Labelled photos from "temp", an image-classification folder in Bangkit-2023-DauRuang/DauRuang-ML-Model. The possible labels are: kabel, kaca, kaleng, kertas, minyak, organik, plastik.

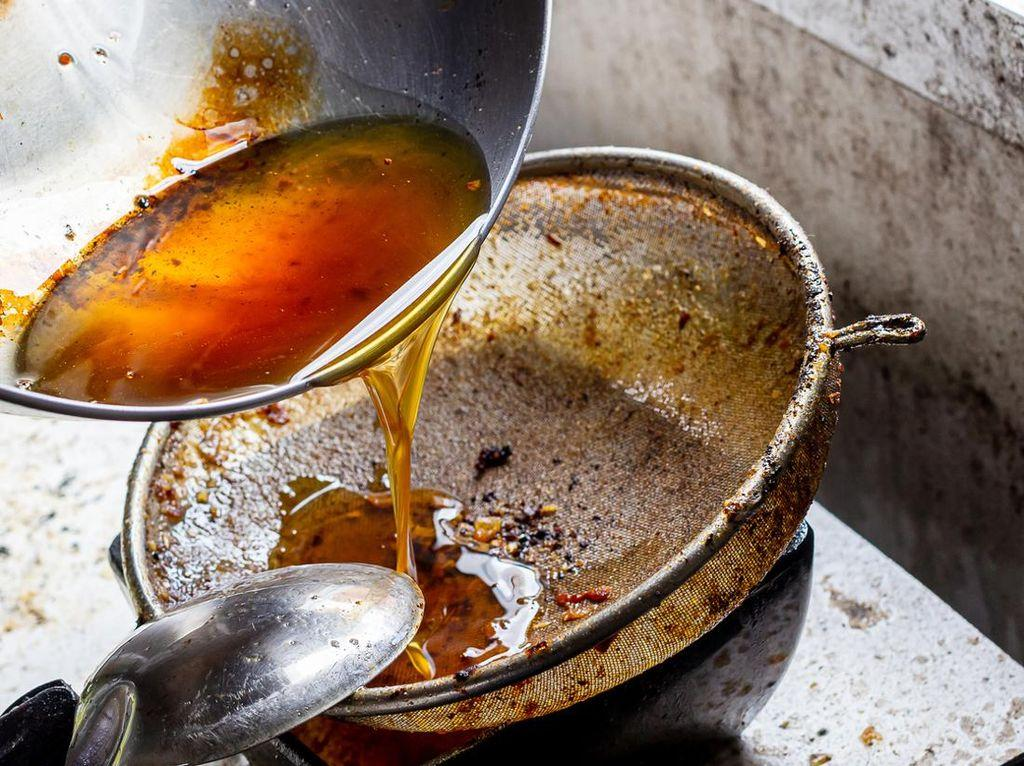
Label: minyak

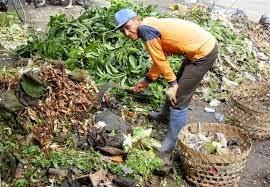
Label: organik

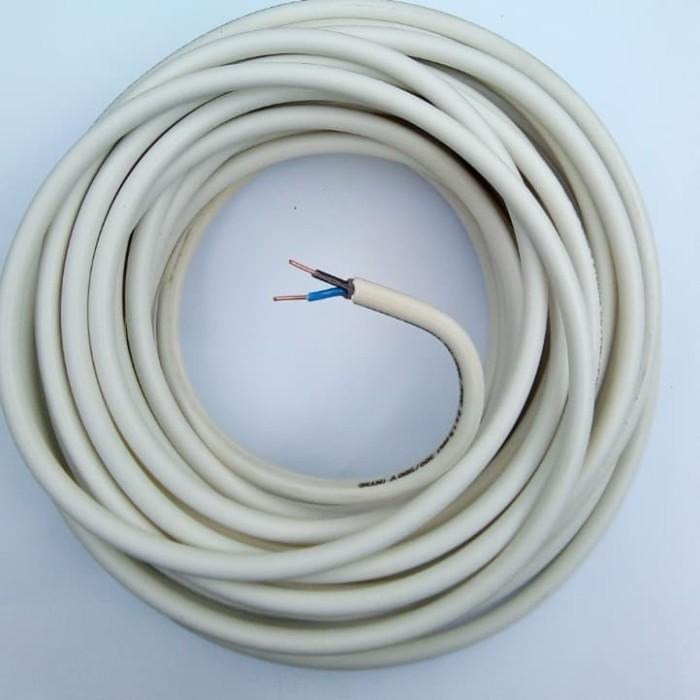
Label: kabel

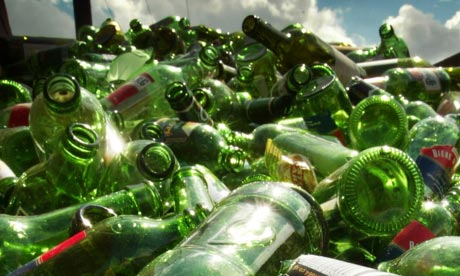
Label: kaca

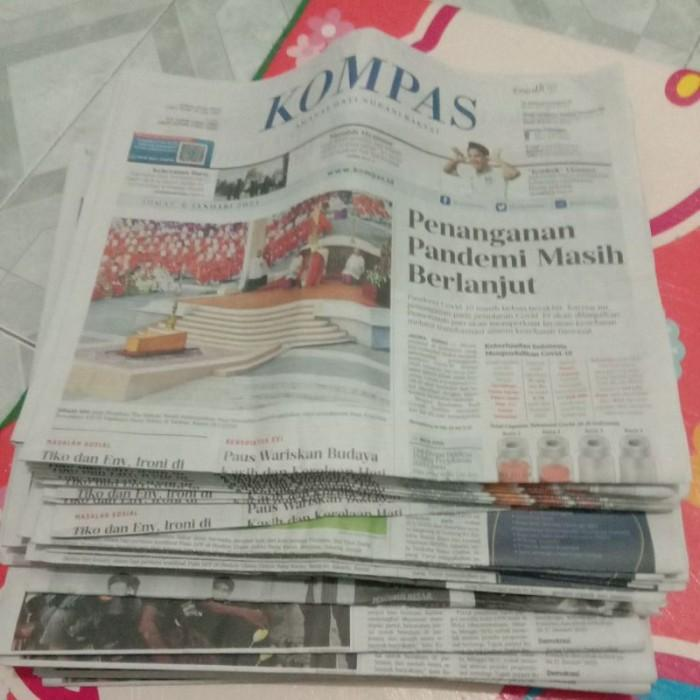
Label: kertas

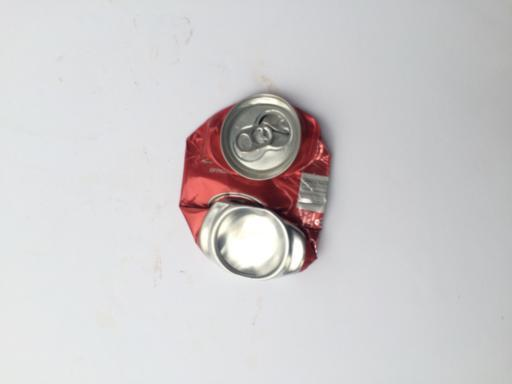
Label: kaleng
